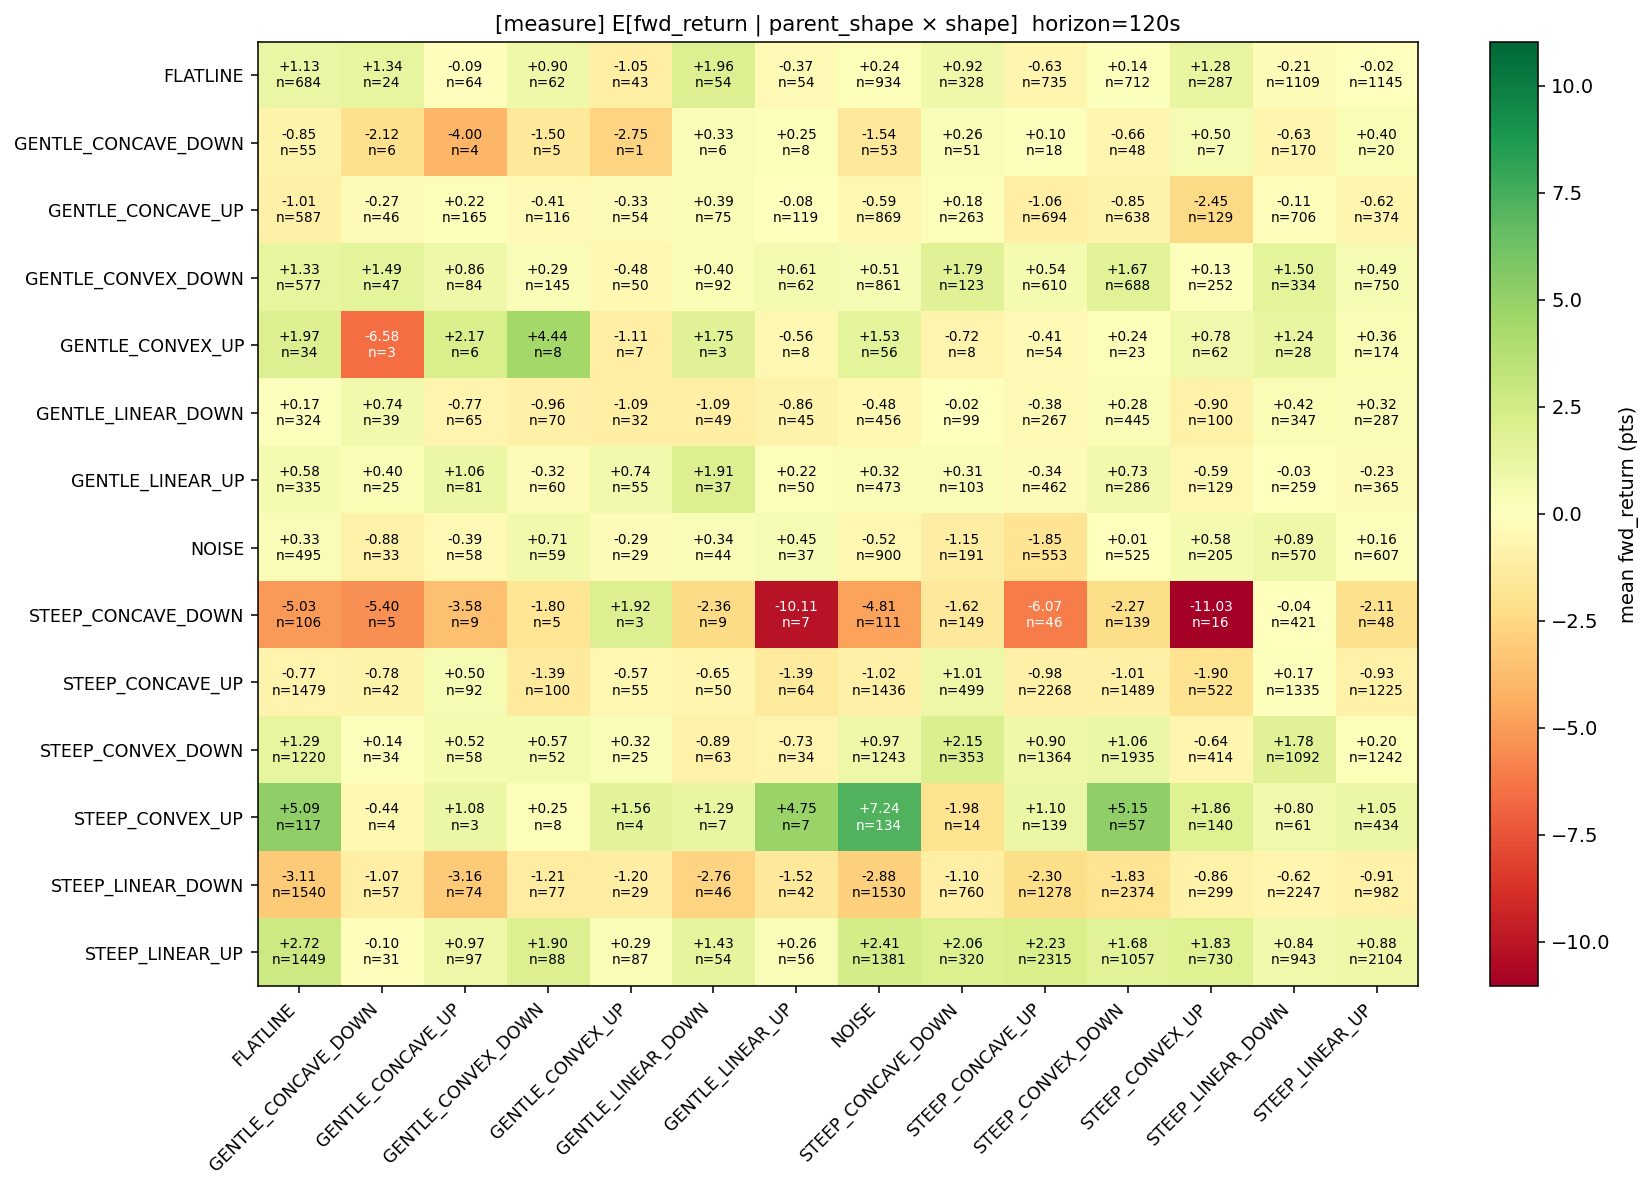

The file beside this chart, header and first rows:
parent_shape, FLATLINE, GENTLE_CONCAVE_DOWN, GENTLE_CONCAVE_UP, GENTLE_CONVEX_DOWN, GENTLE_CONVEX_UP, GENTLE_LINEAR_DOWN, GENTLE_LINEAR_UP, NOISE, STEEP_CONCAVE_DOWN, STEEP_CONCAVE_UP, STEEP_CONVEX_DOWN, STEEP_CONVEX_UP, STEEP_LINEAR_DOWN, STEEP_LINEAR_UP
FLATLINE, 1.126, 1.344, -0.08984, 0.8992, -1.052, 1.958, -0.3704, 0.2441, 0.9192, -0.6293, 0.1415, 1.28, -0.2074, -0.01638
GENTLE_CONCAVE_DOWN, -0.85, -2.125, -4.0, -1.5, -2.75, 0.3333, 0.25, -1.542, 0.2647, 0.09722, -0.6562, 0.5, -0.6279, 0.4
GENTLE_CONCAVE_UP, -1.01, -0.2663, 0.2167, -0.4116, -0.3287, 0.3867, -0.08193, -0.5903, 0.1816, -1.057, -0.8487, -2.452, -0.1101, -0.6203
GENTLE_CONVEX_DOWN, 1.327, 1.489, 0.8631, 0.2879, -0.48, 0.3995, 0.6089, 0.5107, 1.795, 0.5426, 1.674, 0.13, 1.502, 0.4873
GENTLE_CONVEX_UP, 1.971, -6.583, 2.167, 4.438, -1.107, 1.75, -0.5625, 1.527, -0.7188, -0.412, 0.2391, 0.7823, 1.241, 0.3606
GENTLE_LINEAR_DOWN, 0.1682, 0.7372, -0.7731, -0.9643, -1.094, -1.092, -0.8556, -0.4825, -0.0202, -0.3848, 0.2792, -0.9, 0.4215, 0.3179
GENTLE_LINEAR_UP, 0.5754, 0.4, 1.056, -0.3208, 0.7364, 1.912, 0.22, 0.3155, 0.3107, -0.3387, 0.7316, -0.5911, -0.02896, -0.2322
NOISE, 0.3258, -0.8788, -0.3879, 0.7119, -0.2931, 0.3352, 0.4527, -0.5197, -1.154, -1.853, 0.006667, 0.5768, 0.8917, 0.1586
STEEP_CONCAVE_DOWN, -5.033, -5.4, -3.583, -1.8, 1.917, -2.361, -10.11, -4.809, -1.621, -6.065, -2.266, -11.03, -0.038, -2.115
STEEP_CONCAVE_UP, -0.7738, -0.7798, 0.4973, -1.387, -0.5682, -0.645, -1.395, -1.016, 1.012, -0.9831, -1.005, -1.898, 0.1715, -0.9276
STEEP_CONVEX_DOWN, 1.295, 0.1397, 0.5172, 0.5721, 0.32, -0.8889, -0.7279, 0.9654, 2.149, 0.9029, 1.055, -0.6377, 1.784, 0.2035
STEEP_CONVEX_UP, 5.085, -0.4375, 1.083, 0.25, 1.562, 1.286, 4.75, 7.239, -1.982, 1.099, 5.154, 1.859, 0.7951, 1.051
STEEP_LINEAR_DOWN, -3.11, -1.066, -3.162, -1.211, -1.198, -2.755, -1.518, -2.879, -1.1, -2.298, -1.828, -0.8645, -0.6233, -0.9147
STEEP_LINEAR_UP, 2.722, -0.09677, 0.9665, 1.903, 0.2902, 1.431, 0.2589, 2.411, 2.062, 2.229, 1.68, 1.834, 0.8401, 0.8786
